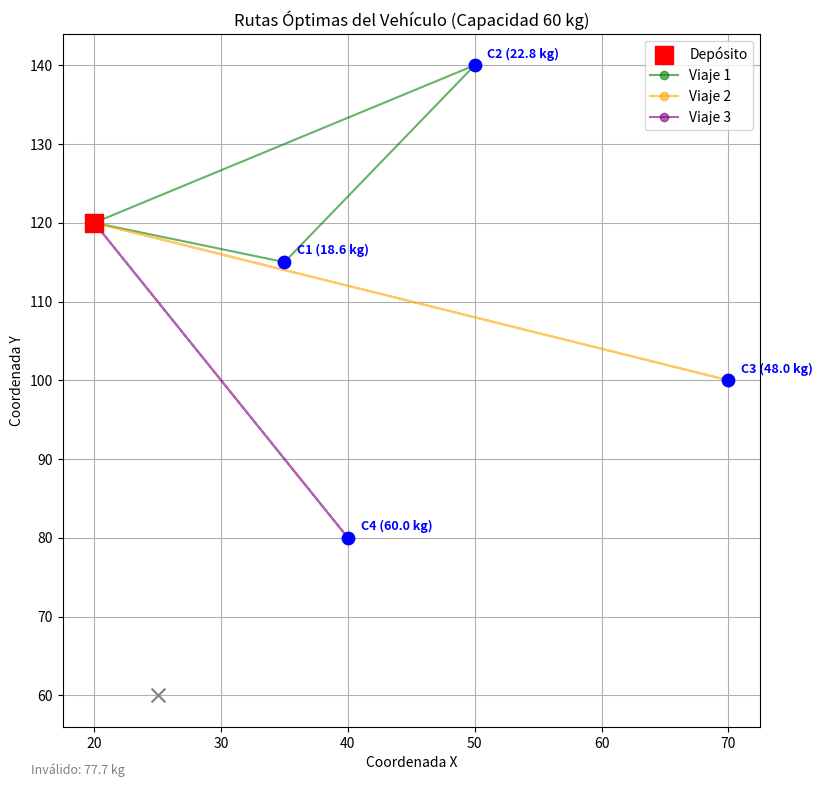

This chart was generated by the following Python code:
import random
import math
import matplotlib.pyplot as plt

# Coordenadas del depósito
depot = [20, 120]

# Coordenadas de clientes
clientes = [
    [35, 115],
    [50, 140],
    [70, 100],
    [40, 80],
    [25, 60]
]

# Pesos de cada producto (kg)
pesos = [1.2, 3.8, 7.5, 0.9, 15.4, 12.1, 4.3, 19.7, 8.6, 2.5]

# Pedidos de cada cliente: (producto, cantidad)
pedidos = [
    [(3, 2), (1, 3)],
    [(2, 6)],
    [(7, 4), (5, 2)],
    [(3, 8)],
    [(6, 5), (9, 2)]
]

print('Datos cargados correctamente.')

demandas = []
for pedido in pedidos:
    total = sum(pesos[item - 1] * cant for item, cant in pedido)
    demandas.append(total)

capacidad = 60
print('Demandas calculadas:', [round(x,1) for x in demandas])

clientes_validos = []
demandas_validas = []
clientes_invalidos = []
demandas_invalidas = []

for i in range(len(clientes)):
    if demandas[i] <= capacidad:
        # Guardamos el cliente válido. En este caso, el índice del cliente válido es su posición en la lista original menos los inválidos anteriores.
        # Para simplificar el AG, solo guardamos las coordenadas de los válidos para el cálculo de distancia y sus demandas.
        clientes_validos.append(clientes[i])
        demandas_validas.append(demandas[i])
    else:
        clientes_invalidos.append(clientes[i])
        demandas_invalidas.append(demandas[i])

print('Clientes válidos:', len(clientes_validos))
print('Demandas válidas:', [round(d, 1) for d in demandas_validas])
print('Clientes inválidos:', len(clientes_invalidos))
print('Demandas inválidas:', [round(d, 1) for d in demandas_invalidas])

def distancia(a, b):
    """Calcula la distancia euclidiana entre dos puntos."""
    return math.sqrt((a[0] - b[0])**2 + (a[1] - b[1])**2)

def dividir_en_rutas(ruta):
    """Divide la secuencia global (cromosoma) en rutas válidas por capacidad (Heurística de Primer Ajuste)."""
    rutas = []
    carga = 0
    actual = []
    for c in ruta:
        # c es el índice del cliente válido (0 a n-1)
        if carga + demandas_validas[c] <= capacidad:
            actual.append(c)
            carga += demandas_validas[c]
        else:
            # La capacidad se excede: la ruta actual finaliza y comienza una nueva.
            rutas.append(actual)
            actual = [c]
            carga = demandas_validas[c]
    if actual:
        # Añadir la última ruta si existe
        rutas.append(actual)
    return rutas

def distancia_total(ruta):
    """Calcula la distancia total de todos los viajes generados a partir de la ruta (cromosoma)."""
    rutas = dividir_en_rutas(ruta)
    total = 0
    for r in rutas:
        pos = depot # Inicio en el depósito
        for c in r:
            # Distancia de punto anterior al cliente c
            total += distancia(pos, clientes_validos[c])
            pos = clientes_validos[c]
        # Distancia de regreso al depósito
        total += distancia(pos, depot)
    return total

def fitness(ruta):
    """El fitness es la distancia total (se busca minimizar)."""
    return distancia_total(ruta)

print('Funciones auxiliares (distancia, división de rutas y fitness) definidas.')

def crear_poblacion(n, n_clientes):
    """Crea una población inicial de n rutas aleatorias."""
    poblacion = []
    base = list(range(n_clientes))
    for _ in range(n):
        r = base[:]
        random.shuffle(r)
        poblacion.append(r)
    return poblacion

def seleccion(poblacion, fitnesses):
    """Selección por torneo binario (elige el individuo con menor fitness)."""
    i1, i2 = random.sample(range(len(poblacion)), 2)
    return poblacion[i1][:] if fitnesses[i1] < fitnesses[i2] else poblacion[i2][:]

def cruce(p1, p2):
    """Cruce de orden (OX) modificado para mantener la validez del cromosoma."""
    a, b = sorted(random.sample(range(len(p1)), 2))
    hijo = [-1]*len(p1)
    hijo[a:b] = p1[a:b]
    pos = b
    for x in p2:
        if x not in hijo:
            if pos >= len(p1): pos = 0
            hijo[pos] = x
            pos += 1
    return hijo

def mutacion(ruta, prob=0.1):
    """Mutación por intercambio (swap) con una probabilidad dada."""
    if random.random() < prob:
        i, j = random.sample(range(len(ruta)), 2)
        ruta[i], ruta[j] = ruta[j], ruta[i]

print('Operadores genéticos listos.')

def algoritmo_genetico(n_generaciones=200, tam_pob=50):
    """Bucle principal del Algoritmo Genético."""
    n_clientes = len(clientes_validos)
    if n_clientes == 0:
        return [], 0
        
    poblacion = crear_poblacion(tam_pob, n_clientes)
    fitnesses = [fitness(r) for r in poblacion]

    for gen in range(n_generaciones):
        nueva = []
        for _ in range(tam_pob):
            p1 = seleccion(poblacion, fitnesses)
            p2 = seleccion(poblacion, fitnesses)
            hijo = cruce(p1, p2)
            mutacion(hijo, 0.1)
            nueva.append(hijo)
        poblacion = nueva
        fitnesses = [fitness(r) for r in poblacion]

    mejor = min(range(tam_pob), key=lambda i: fitnesses[i])
    return poblacion[mejor], fitnesses[mejor]

print('Algoritmo genético configurado.')

mejor_ruta, mejor_valor = algoritmo_genetico()

print("Orden de visita (Índices de clientes válidos):")
print(mejor_ruta)
print("Distancia total:", round(mejor_valor, 2))

print("\nDetalle de viajes:")
rutas = dividir_en_rutas(mejor_ruta)
for i, r in enumerate(rutas):
    carga = sum(demandas_validas[c] for c in r)
    print(f"Viaje {i+1}: {r} (Carga {round(carga,1)} kg)")

def plot_rutas(rutas):
    """Genera la gráfica de las rutas, el depósito y los clientes inválidos."""
    plt.figure(figsize=(9, 9))
    
    # Clientes Válidos
    for i, (x, y) in enumerate(clientes_validos):
        plt.scatter(x, y, c='blue', s=80, zorder=5)
        plt.text(x+1, y+1, f'C{i+1} ({round(demandas_validas[i], 1)} kg)', fontsize=9, color='blue', fontweight='bold')
        
    # Depósito
    plt.scatter(depot[0], depot[1], c='red', s=150, marker='s', label='Depósito', zorder=6)

    colores = ['green', 'orange', 'purple', 'cyan', 'brown']

    # Trazado de Rutas
    for i, r in enumerate(rutas):
        puntos = [depot] + [clientes_validos[c] for c in r] + [depot]
        xs = [p[0] for p in puntos]
        ys = [p[1] for p in puntos]
        plt.plot(xs, ys, '-o', color=colores[i % len(colores)], alpha=0.6, label=f'Viaje {i+1}')
        carga = sum(demandas_validas[c] for c in r)
        
    # Clientes Inválidos (Excluidos)
    for (x, y) in clientes_invalidos:
        idx = clientes.index([x, y]) # Encuentra el índice original para obtener la demanda
        demanda_inv = demandas[idx]
        plt.scatter(x, y, c='gray', marker='x', s=100, zorder=4)
        plt.text(x-10, y-10, f'Inválido: {round(demanda_inv, 1)} kg', fontsize=9, color='gray')

    plt.title("Rutas Óptimas del Vehículo (Capacidad 60 kg)")
    plt.xlabel("Coordenada X")
    plt.ylabel("Coordenada Y")
    plt.legend()
    plt.grid(True)
    plt.show()

if mejor_ruta:
    plot_rutas(rutas)
else:
    print("No hay clientes válidos para graficar.")